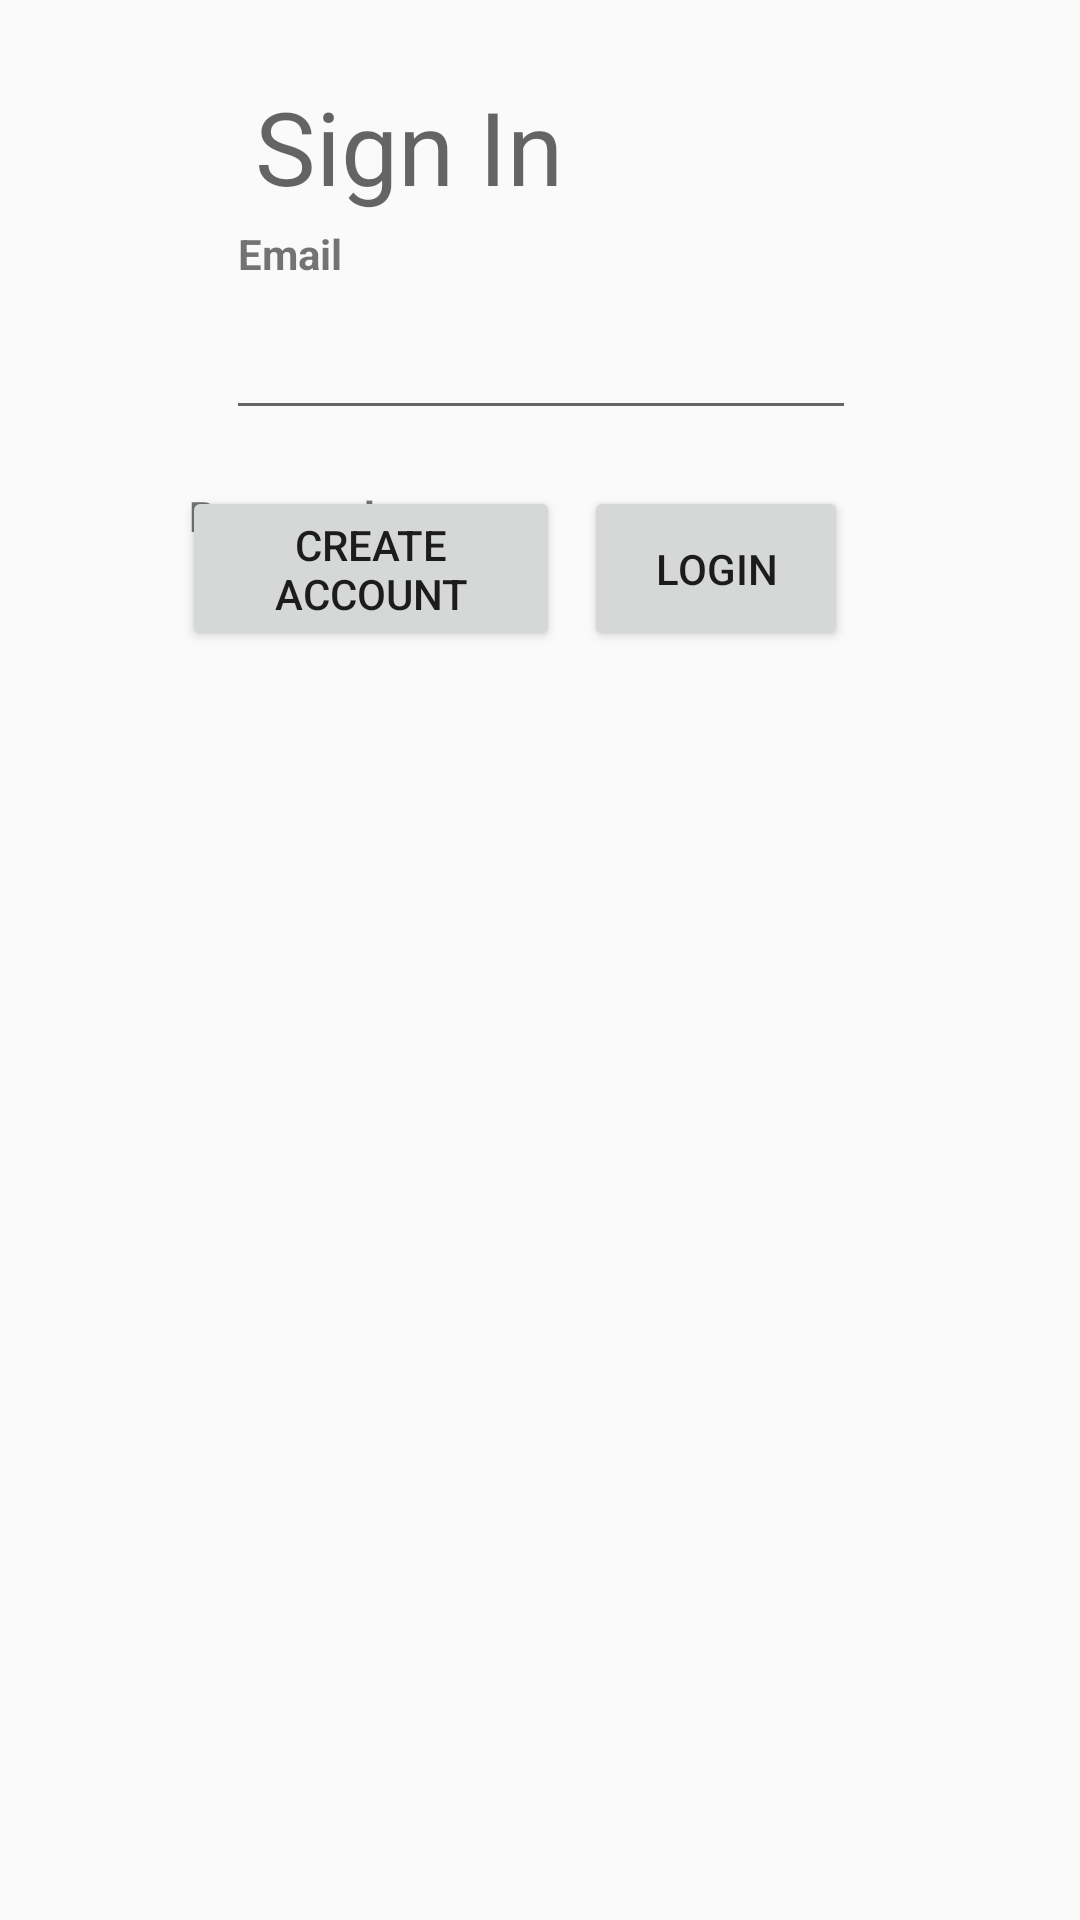

Produce the Android XML layout that renders to this screen, including the resource entries it uses.
<!-- AndroidManifest.xml: application theme AppTheme -->
<!-- res/layout/activity_login.xml -->
<?xml version="1.0" encoding="utf-8"?>

<android.support.constraint.ConstraintLayout xmlns:android="http://schemas.android.com/apk/res/android"
    xmlns:app="http://schemas.android.com/apk/res-auto"
    xmlns:tools="http://schemas.android.com/tools"
    android:layout_width="match_parent"
    android:layout_height="match_parent"
    tools:context="com.live.tj98.chatsnap.LoginActivity">

    <Button
        android:id="@+id/loginButton"
        android:layout_width="wrap_content"
        android:layout_height="55dp"
        android:text="Login"
        android:onClick="signIn"
        app:layout_constraintHorizontal_bias="0.716"
        app:layout_constraintLeft_toLeftOf="parent"
        app:layout_constraintRight_toRightOf="parent"
        android:layout_marginTop="14dp"
        app:layout_constraintTop_toBottomOf="@+id/passswordView"
        app:layout_constraintBottom_toBottomOf="parent"
        android:layout_marginBottom="8dp"
        app:layout_constraintVertical_bias="0.0" />

    <EditText
        android:id="@+id/emailView"
        android:layout_width="wrap_content"
        android:layout_height="wrap_content"
        android:ems="10"
        android:inputType="textEmailAddress"
        app:layout_constraintHorizontal_bias="0.502"
        app:layout_constraintLeft_toLeftOf="parent"
        app:layout_constraintRight_toRightOf="parent"
        android:layout_marginTop="8dp"
        app:layout_constraintTop_toBottomOf="@+id/textView2" />

    <EditText
        android:id="@+id/passswordView"
        android:layout_width="wrap_content"
        android:layout_height="wrap_content"
        android:ems="10"
        android:inputType="textPassword"
        app:layout_constraintLeft_toLeftOf="parent"
        app:layout_constraintRight_toRightOf="parent"
        android:layout_marginTop="8dp"
        app:layout_constraintTop_toBottomOf="@+id/textView3"
        app:layout_constraintHorizontal_bias="0.478"
        android:layout_marginLeft="8dp"
        app:layout_constraintBottom_toBottomOf="@+id/emailView"
        android:layout_marginBottom="0dp"
        app:layout_constraintVertical_bias="0.0" />

    <TextView
        android:id="@+id/textView2"
        android:layout_width="wrap_content"
        android:layout_height="wrap_content"
        android:text="Email"
        android:textStyle="bold"
        app:layout_constraintTop_toTopOf="parent"
        android:layout_marginTop="75dp"
        android:layout_marginRight="8dp"
        app:layout_constraintRight_toRightOf="parent"
        android:layout_marginLeft="8dp"
        app:layout_constraintLeft_toLeftOf="parent"
        app:layout_constraintHorizontal_bias="0.231" />

    <TextView
        android:id="@+id/textView3"
        android:layout_width="wrap_content"
        android:layout_height="wrap_content"
        android:text="Password"
        android:textStyle="bold"
        android:layout_marginTop="19dp"
        app:layout_constraintTop_toBottomOf="@+id/emailView"
        android:layout_marginRight="234dp"
        app:layout_constraintRight_toRightOf="parent"
        android:layout_marginLeft="8dp"
        app:layout_constraintLeft_toLeftOf="parent"
        app:layout_constraintHorizontal_bias="0.987" />

    <Button
        android:id="@+id/createAccountButton"
        android:layout_width="126dp"
        android:layout_height="55dp"
        android:layout_marginBottom="0dp"
        android:layout_marginLeft="86dp"
        android:layout_marginRight="8dp"
        android:layout_marginTop="0dp"
        android:text="Create Account"
        android:onClick="CreateAccount"
        app:layout_constraintBottom_toBottomOf="@+id/loginButton"
        app:layout_constraintHorizontal_bias="1.0"
        app:layout_constraintLeft_toLeftOf="parent"
        app:layout_constraintRight_toLeftOf="@+id/loginButton"
        app:layout_constraintTop_toTopOf="@+id/loginButton"
        app:layout_constraintVertical_bias="0.0" />

    <TextView
        android:id="@+id/textView4"
        android:layout_width="wrap_content"
        android:layout_height="wrap_content"
        android:layout_marginTop="26dp"
        android:text="Sign In"
        android:textAppearance="@style/TextAppearance.AppCompat.Display1"
        app:layout_constraintTop_toTopOf="parent"
        android:layout_marginLeft="85dp"
        app:layout_constraintLeft_toLeftOf="parent"
        android:layout_marginRight="8dp"
        app:layout_constraintRight_toRightOf="parent"
        app:layout_constraintHorizontal_bias="0.0" />

</android.support.constraint.ConstraintLayout>
<!-- resources referenced by this layout -->
<resources>
  <style name="AppTheme" parent="Theme.AppCompat.Light.DarkActionBar">
          
          <item name="colorPrimary">@color/colorPrimary</item>
          <item name="colorPrimaryDark">@color/colorPrimaryDark</item>
          <item name="colorAccent">@color/colorAccent</item>
      </style>
  <color name="colorPrimary">#147dda</color>
  <color name="colorPrimaryDark">#303F9F</color>
  <color name="colorAccent">#FF4081</color>
</resources>
